Photos from the image-classification dataset "DeepLearning" in the GitHub repository refiver/DeepLearning. Its 9 classes are: birke, buche, eiche, kastanie, kiefer, kirsche, linde, platane, robinie.

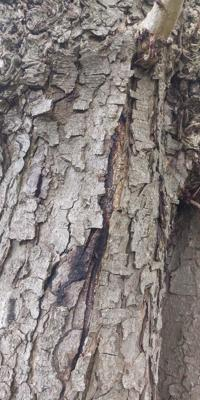
Label: kastanie

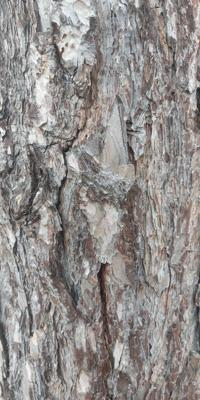
Label: kiefer

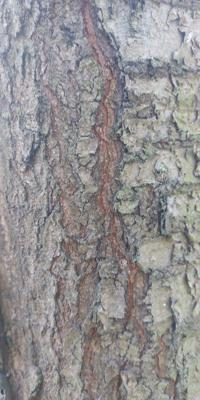
Label: kirsche

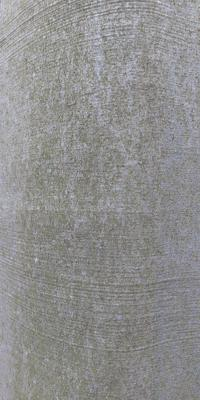
Label: buche

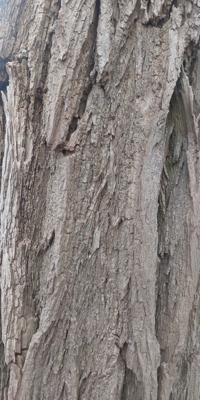
Label: robinie

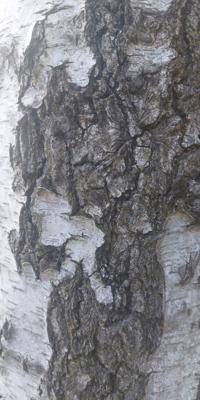
Label: birke
